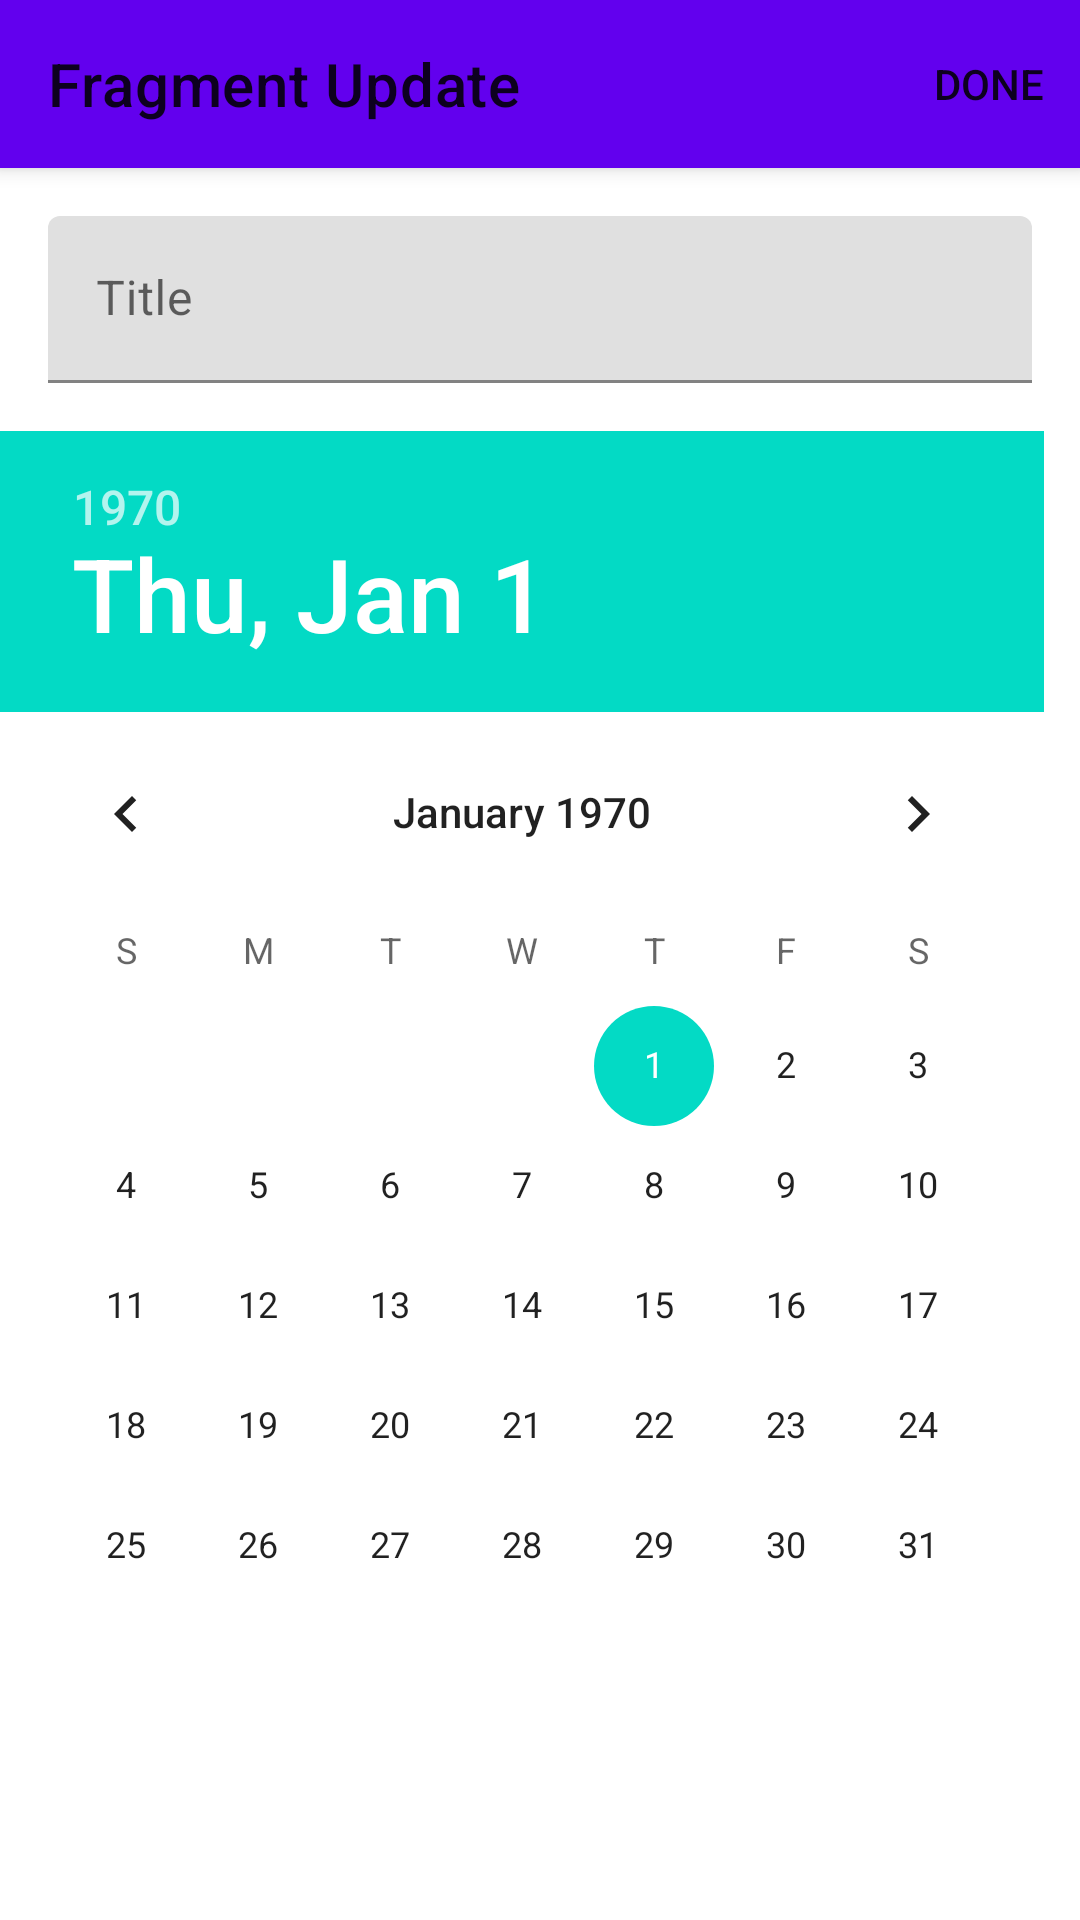

Android layout source for this screen:
<!-- AndroidManifest.xml: application theme Theme.NoteRecyclerView -->
<!-- res/layout/fragment_update_note.xml -->
<?xml version="1.0" encoding="utf-8"?>
<androidx.coordinatorlayout.widget.CoordinatorLayout xmlns:android="http://schemas.android.com/apk/res/android"
    xmlns:app="http://schemas.android.com/apk/res-auto"
    android:layout_width="match_parent"
    android:layout_height="match_parent">

    <com.google.android.material.appbar.AppBarLayout
        android:layout_width="match_parent"
        android:layout_height="wrap_content">

        <androidx.appcompat.widget.Toolbar
            android:id="@+id/toolbar"
            android:layout_width="match_parent"
            android:layout_height="wrap_content"
            app:menu="@menu/menu_edit_note"
            app:title="@string/update_fragment" />
    </com.google.android.material.appbar.AppBarLayout>

    <androidx.core.widget.NestedScrollView
        android:layout_width="match_parent"
        android:layout_height="wrap_content"
        app:layout_behavior="@string/appbar_scrolling_view_behavior">

        <LinearLayout
            android:layout_width="match_parent"
            android:layout_height="wrap_content"
            android:orientation="vertical">


            <com.google.android.material.textfield.TextInputLayout
                android:layout_width="match_parent"
                android:layout_height="wrap_content"
                android:layout_margin="@dimen/default_margin"
                app:hintEnabled="true">

                <com.google.android.material.textfield.TextInputEditText
                    android:id="@+id/title"
                    android:layout_width="match_parent"
                    android:layout_height="wrap_content"
                    android:hint="@string/title_hint" />
            </com.google.android.material.textfield.TextInputLayout>

            <DatePicker
                android:id="@+id/picker"
                android:layout_width="match_parent"
                android:layout_height="wrap_content" />

        </LinearLayout>
    </androidx.core.widget.NestedScrollView>
</androidx.coordinatorlayout.widget.CoordinatorLayout>
<!-- resources referenced by this layout -->
<resources>
  <dimen name="default_margin">16dp</dimen>
  <string name="title_hint">Title</string>
  <string name="update_fragment">Fragment Update</string>
  <style name="Theme.NoteRecyclerView" parent="Theme.MaterialComponents.DayNight.NoActionBar">
          
          <item name="colorPrimary">@color/purple_500</item>
          <item name="colorPrimaryVariant">@color/purple_700</item>
          <item name="colorOnPrimary">@color/white</item>
          
          <item name="colorSecondary">@color/teal_200</item>
          <item name="colorSecondaryVariant">@color/teal_700</item>
          <item name="colorOnSecondary">@color/black</item>
          
          <item name="android:statusBarColor" tools:targetApi="l">?attr/colorPrimaryVariant</item>
          
      </style>
  <!-- not gathered from this repository: default colours our renderer supplied (Android Studio template values) -->
  <color name="purple_500">#FF6200EE</color>
  <color name="purple_700">#FF3700B3</color>
  <color name="teal_200">#FF03DAC5</color>
  <color name="teal_700">#FF018786</color>
  <color name="black">#FF000000</color>
  <color name="white">#FFFFFFFF</color>
</resources>
